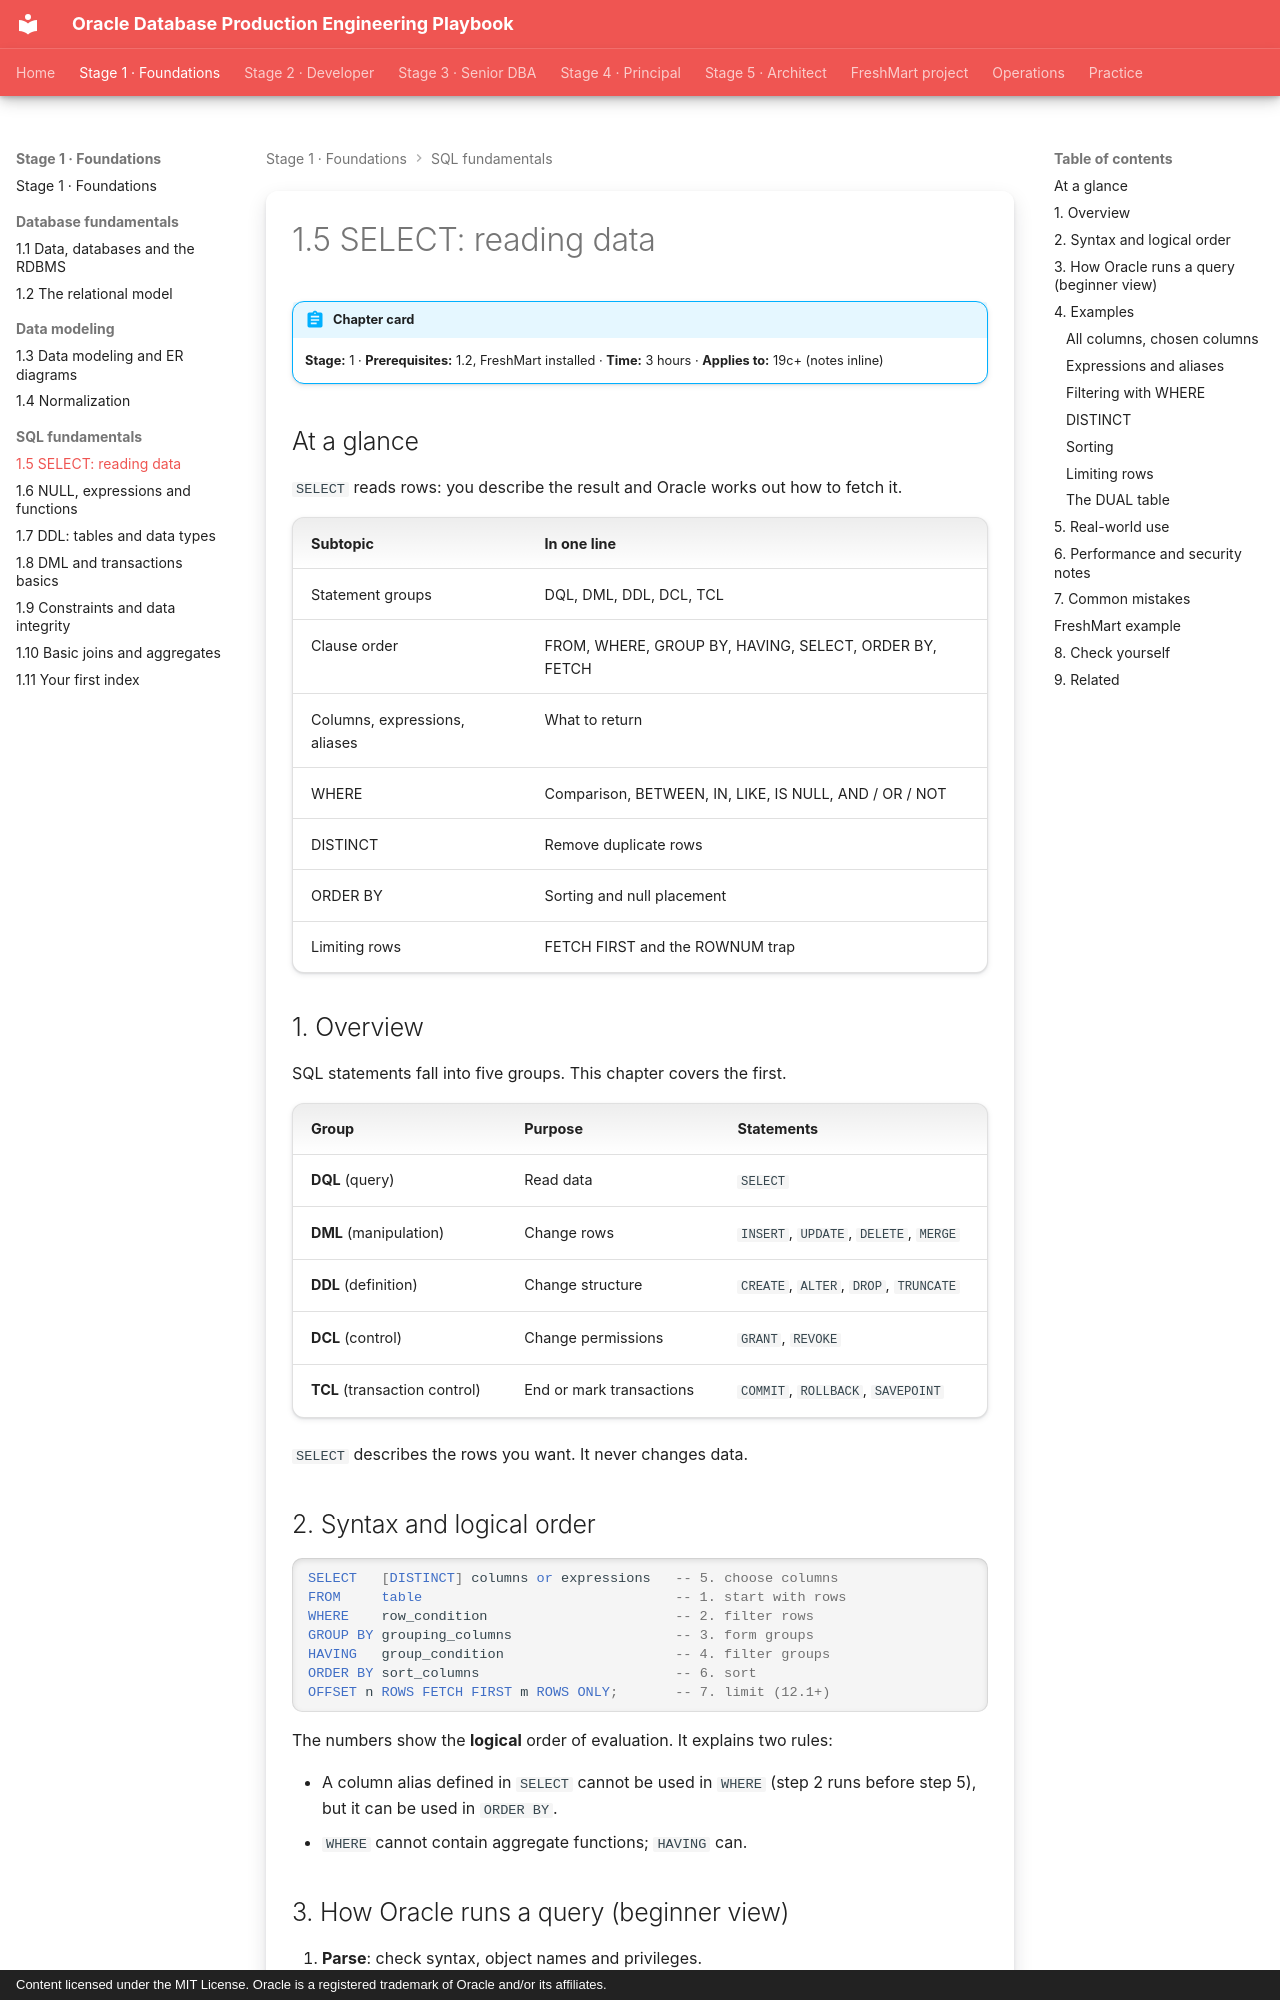

repository: khiruashish/oracle-db-playbook · page: sql-fundamentals/01-select/index.html · generator: mkdocs · copyright: Content licensed under the MIT License. Oracle is a registered trademark of Oracle and/or its affiliates.

---
tags: [stage-1, sql]
---

# 1.5 SELECT: reading data

!!! abstract "Chapter card"
    **Stage:** 1 · **Prerequisites:** 1.2, FreshMart installed · **Time:** 3 hours · **Applies to:** 19c+ (notes inline)

## At a glance

`SELECT` reads rows: you describe the result and Oracle works out how to fetch it.

| Subtopic | In one line |
|---|---|
| Statement groups | DQL, DML, DDL, DCL, TCL |
| Clause order | FROM, WHERE, GROUP BY, HAVING, SELECT, ORDER BY, FETCH |
| Columns, expressions, aliases | What to return |
| WHERE | Comparison, BETWEEN, IN, LIKE, IS NULL, AND / OR / NOT |
| DISTINCT | Remove duplicate rows |
| ORDER BY | Sorting and null placement |
| Limiting rows | FETCH FIRST and the ROWNUM trap |

## 1. Overview

SQL statements fall into five groups. This chapter covers the first.

| Group | Purpose | Statements |
|---|---|---|
| **DQL** (query) | Read data | `SELECT` |
| **DML** (manipulation) | Change rows | `INSERT`, `UPDATE`, `DELETE`, `MERGE` |
| **DDL** (definition) | Change structure | `CREATE`, `ALTER`, `DROP`, `TRUNCATE` |
| **DCL** (control) | Change permissions | `GRANT`, `REVOKE` |
| **TCL** (transaction control) | End or mark transactions | `COMMIT`, `ROLLBACK`, `SAVEPOINT` |

`SELECT` describes the rows you want. It never changes data.

## 2. Syntax and logical order

```sql
SELECT   [DISTINCT] columns or expressions   -- 5. choose columns
FROM     table                               -- 1. start with rows
WHERE    row_condition                       -- 2. filter rows
GROUP BY grouping_columns                    -- 3. form groups
HAVING   group_condition                     -- 4. filter groups
ORDER BY sort_columns                        -- 6. sort
OFFSET n ROWS FETCH FIRST m ROWS ONLY;       -- 7. limit (12.1+)
```

The numbers show the **logical** order of evaluation. It explains two rules:

- A column alias defined in `SELECT` cannot be used in `WHERE` (step 2 runs
  before step 5), but it can be used in `ORDER BY`.
- `WHERE` cannot contain aggregate functions; `HAVING` can.
